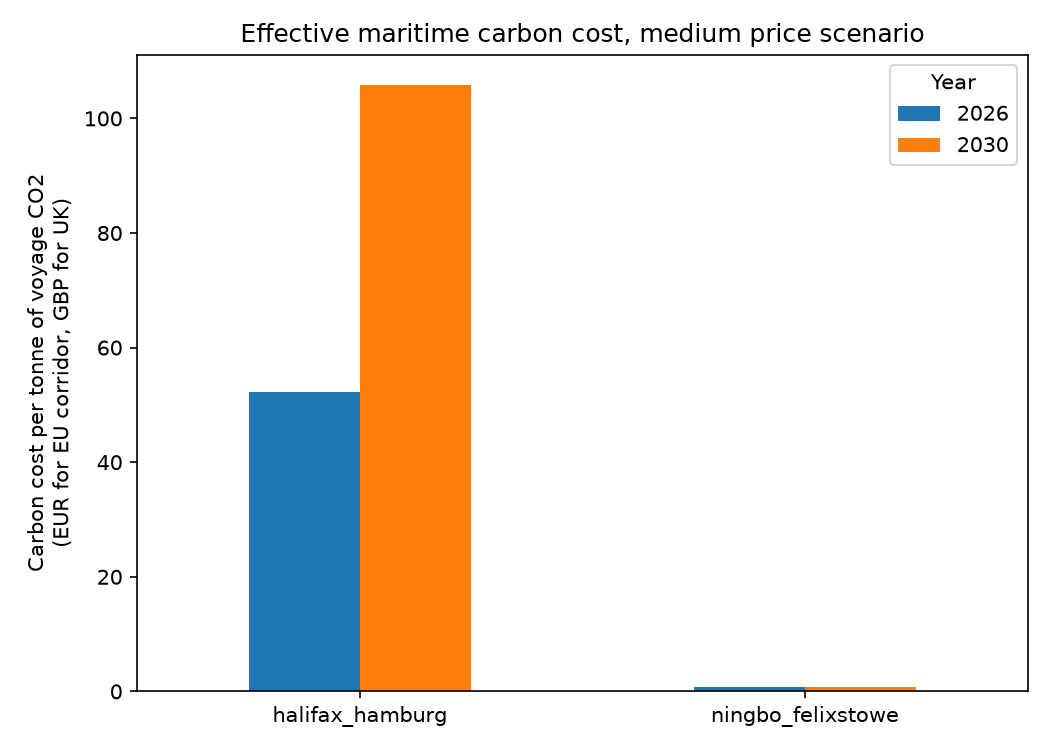

Data behind this chart, as committed beside it:
corridor, vessel_set, route_scenario, speed_scenario, year, price_scenario, uk_ets_variant, voyage_co2_t, currency, cost_in_own_currency, effective_cost_per_tonne_co2
halifax_hamburg, VLGC/VLAC, suez, lower, 2026, low, n/a, 1236, EUR, 58402, 47.25
halifax_hamburg, VLGC/VLAC, suez, lower, 2026, medium, n/a, 1236, EUR, 64583, 52.25
halifax_hamburg, VLGC/VLAC, suez, lower, 2026, high, n/a, 1236, EUR, 70763, 57.25
halifax_hamburg, VLGC/VLAC, suez, lower, 2030, low, n/a, 1236, EUR, 102426, 82.86
halifax_hamburg, VLGC/VLAC, suez, lower, 2030, medium, n/a, 1236, EUR, 130857, 105.9
halifax_hamburg, VLGC/VLAC, suez, lower, 2030, high, n/a, 1236, EUR, 143836, 116.4
halifax_hamburg, VLGC/VLAC, suez, base, 2026, low, n/a, 1080, EUR, 51036, 47.25
halifax_hamburg, VLGC/VLAC, suez, base, 2026, medium, n/a, 1080, EUR, 56437, 52.25
halifax_hamburg, VLGC/VLAC, suez, base, 2026, high, n/a, 1080, EUR, 61838, 57.25
halifax_hamburg, VLGC/VLAC, suez, base, 2030, low, n/a, 1080, EUR, 89505, 82.86
halifax_hamburg, VLGC/VLAC, suez, base, 2030, medium, n/a, 1080, EUR, 114350, 105.9
halifax_hamburg, VLGC/VLAC, suez, base, 2030, high, n/a, 1080, EUR, 125692, 116.4
halifax_hamburg, VLGC/VLAC, suez, upper, 2026, low, n/a, 950.0, EUR, 44885, 47.25
halifax_hamburg, VLGC/VLAC, suez, upper, 2026, medium, n/a, 950.0, EUR, 49635, 52.25
halifax_hamburg, VLGC/VLAC, suez, upper, 2026, high, n/a, 950.0, EUR, 54385, 57.25
halifax_hamburg, VLGC/VLAC, suez, upper, 2030, low, n/a, 950.0, EUR, 78719, 82.86
halifax_hamburg, VLGC/VLAC, suez, upper, 2030, medium, n/a, 950.0, EUR, 100569, 105.9
halifax_hamburg, VLGC/VLAC, suez, upper, 2030, high, n/a, 950.0, EUR, 110544, 116.4
halifax_hamburg, ACL G4-class ConRo, suez, service, 2026, low, n/a, 1594, EUR, 75302, 47.25
halifax_hamburg, ACL G4-class ConRo, suez, service, 2026, medium, n/a, 1594, EUR, 83271, 52.25
halifax_hamburg, ACL G4-class ConRo, suez, service, 2026, high, n/a, 1594, EUR, 91240, 57.25
halifax_hamburg, ACL G4-class ConRo, suez, service, 2030, low, n/a, 1594, EUR, 132063, 82.86
halifax_hamburg, ACL G4-class ConRo, suez, service, 2030, medium, n/a, 1594, EUR, 168720, 105.9
halifax_hamburg, ACL G4-class ConRo, suez, service, 2030, high, n/a, 1594, EUR, 185455, 116.4
ningbo_felixstowe, VLGC/VLAC, suez, lower, 2026, low, current_scope, 4334, GBP, 2340, 0.5401
ningbo_felixstowe, VLGC/VLAC, suez, lower, 2026, medium, current_scope, 4334, GBP, 2891, 0.6671
ningbo_felixstowe, VLGC/VLAC, suez, lower, 2026, high, current_scope, 4334, GBP, 3511, 0.8101
ningbo_felixstowe, VLGC/VLAC, suez, lower, 2030, low, current_scope, 4334, GBP, 2340, 0.5401
ningbo_felixstowe, VLGC/VLAC, suez, lower, 2030, low, proposed_expansion, 4334, GBP, 89012, 20.54
ningbo_felixstowe, VLGC/VLAC, suez, lower, 2030, medium, current_scope, 4334, GBP, 2891, 0.6671
ningbo_felixstowe, VLGC/VLAC, suez, lower, 2030, medium, proposed_expansion, 4334, GBP, 109953, 25.37
ningbo_felixstowe, VLGC/VLAC, suez, lower, 2030, high, current_scope, 4334, GBP, 3511, 0.8101
ningbo_felixstowe, VLGC/VLAC, suez, lower, 2030, high, proposed_expansion, 4334, GBP, 133519, 30.81
ningbo_felixstowe, VLGC/VLAC, cape, lower, 2026, low, current_scope, 6181, GBP, 2340, 0.3786
ningbo_felixstowe, VLGC/VLAC, cape, lower, 2026, medium, current_scope, 6181, GBP, 2891, 0.4677
ningbo_felixstowe, VLGC/VLAC, cape, lower, 2026, high, current_scope, 6181, GBP, 3511, 0.5679
ningbo_felixstowe, VLGC/VLAC, cape, lower, 2030, low, current_scope, 6181, GBP, 2340, 0.3786
ningbo_felixstowe, VLGC/VLAC, cape, lower, 2030, low, proposed_expansion, 6181, GBP, 125966, 20.38
ningbo_felixstowe, VLGC/VLAC, cape, lower, 2030, medium, current_scope, 6181, GBP, 2891, 0.4677
ningbo_felixstowe, VLGC/VLAC, cape, lower, 2030, medium, proposed_expansion, 6181, GBP, 155600, 25.17
ningbo_felixstowe, VLGC/VLAC, cape, lower, 2030, high, current_scope, 6181, GBP, 3511, 0.5679
ningbo_felixstowe, VLGC/VLAC, cape, lower, 2030, high, proposed_expansion, 6181, GBP, 188950, 30.57
ningbo_felixstowe, VLGC/VLAC, suez, base, 2026, low, current_scope, 3813, GBP, 2340, 0.6138
ningbo_felixstowe, VLGC/VLAC, suez, base, 2026, medium, current_scope, 3813, GBP, 2891, 0.7582
ningbo_felixstowe, VLGC/VLAC, suez, base, 2026, high, current_scope, 3813, GBP, 3511, 0.9207
ningbo_felixstowe, VLGC/VLAC, suez, base, 2030, low, current_scope, 3813, GBP, 2340, 0.6138
ningbo_felixstowe, VLGC/VLAC, suez, base, 2030, low, proposed_expansion, 3813, GBP, 78600, 20.61
ningbo_felixstowe, VLGC/VLAC, suez, base, 2030, medium, current_scope, 3813, GBP, 2891, 0.7582
ningbo_felixstowe, VLGC/VLAC, suez, base, 2030, medium, proposed_expansion, 3813, GBP, 97091, 25.46
ningbo_felixstowe, VLGC/VLAC, suez, base, 2030, high, current_scope, 3813, GBP, 3511, 0.9207
ningbo_felixstowe, VLGC/VLAC, suez, base, 2030, high, proposed_expansion, 3813, GBP, 117901, 30.92
ningbo_felixstowe, VLGC/VLAC, cape, base, 2026, low, current_scope, 5427, GBP, 2340, 0.4313
ningbo_felixstowe, VLGC/VLAC, cape, base, 2026, medium, current_scope, 5427, GBP, 2891, 0.5327
ningbo_felixstowe, VLGC/VLAC, cape, base, 2026, high, current_scope, 5427, GBP, 3511, 0.6469
ningbo_felixstowe, VLGC/VLAC, cape, base, 2030, low, current_scope, 5427, GBP, 2340, 0.4313
ningbo_felixstowe, VLGC/VLAC, cape, base, 2030, low, proposed_expansion, 5427, GBP, 110874, 20.43
ningbo_felixstowe, VLGC/VLAC, cape, base, 2030, medium, current_scope, 5427, GBP, 2891, 0.5327
ningbo_felixstowe, VLGC/VLAC, cape, base, 2030, medium, proposed_expansion, 5427, GBP, 136958, 25.24
ningbo_felixstowe, VLGC/VLAC, cape, base, 2030, high, current_scope, 5427, GBP, 3511, 0.6469
ningbo_felixstowe, VLGC/VLAC, cape, base, 2030, high, proposed_expansion, 5427, GBP, 166312, 30.65
... 36 more rows
